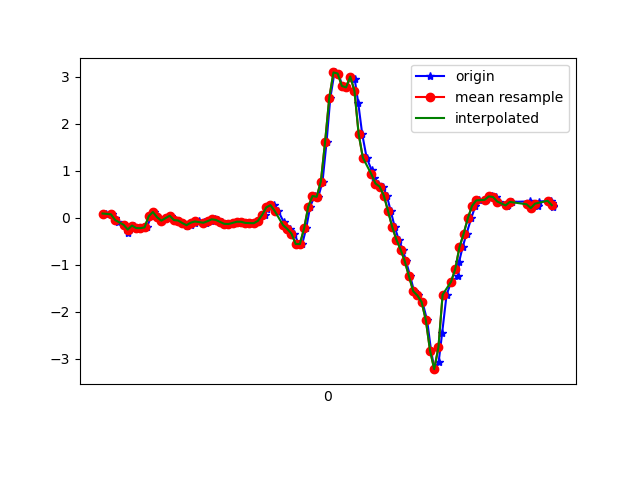

Data behind this chart, as committed beside it:
1617836047257, 531690879172552, 0.08987791, -0.40248227, -0.08908929
1617836047283, 531690898190264, 0.07277, -0.1227, -0.1233
1617836047300, 531690917232776, -0.00786, -0.3866, -0.0671
1617836047316, 531690936250504, -0.09094, -0.09216, -0.09886
1617836047344, 531690955268232, -0.1496, -0.04207, -0.08909
1617836047361, 531690974292520, -0.3243, -0.1423, -0.1184
1617836047379, 531690993308504, -0.1777, 0.212, -0.1502
1617836047392, 531691012349304, -0.1667, -0.1667, -0.09886
1617836047413, 531691031390104, -0.2192, 0.09598, -0.1636
1617836047430, 531691050406072, -0.2217, 0.2878, -0.1807
1617836047451, 531691069446872, -0.2058, -0.1239, -0.1856
1617836047472, 531691088461112, 0.03123, -0.03841, -0.2662
1617836047487, 531691107501784, 0.1216, 0.009241, -0.2858
1617836047506, 531691126517688, 0.009244, -0.1728, -0.2968
1617836047525, 531691145558360, -0.06284, -0.08239, -0.3457
1617836047545, 531691164599032, -0.009082, -0.07017, -0.2956
1617836047564, 531691183621784, 0.04223, -0.2229, -0.2455
1617836047582, 531691202662808, -0.05062, 0.1058, -0.2638
1617836047602, 531691221679064, -0.05917, 0.2426, -0.1954
1617836047621, 531691240720088, -0.1129, 0.2145, -0.1807
1617836047640, 531691259736344, -0.1679, 0.1607, -0.1929
1617836047659, 531691278779800, -0.1484, 0.1571, -0.2076
1617836047679, 531691297796120, -0.1056, 0.1742, -0.2186
1617836047699, 531691316837272, -0.07994, 0.2084, -0.2125
1617836047722, 531691335878424, -0.09827, 0.2243, -0.1722
1617836047735, 531691354894808, -0.1154, 0.2401, -0.1392
1617836047757, 531691373928856, -0.07383, 0.2695, -0.09886
1617836047778, 531691392944856, -0.03352, 0.2878, -0.05122
1617836047792, 531691411985752, -0.04696, 0.2768, 0.003762
1617836047811, 531691431001816, -0.08972, 0.256, 0.04286
1617836047830, 531691450042648, -0.13, 0.2401, 0.08195
1617836047849, 531691469083544, -0.1337, 0.212, 0.1137
1617836047868, 531691488074200, -0.1093, 0.1864, 0.1382
1617836047887, 531691507114264, -0.08483, 0.1546, 0.1577
1617836047906, 531691526129496, -0.08605, 0.1216, 0.1785
1617836047932, 531691545169560, -0.1105, 0.1009, 0.2078
1617836047944, 531691564184856, -0.1142, 0.0801, 0.2286
1617836047963, 531691583229912, -0.1166, 0.06422, 0.2188
1617836047982, 531691602245272, -0.06773, 0.06666, 0.2261
1617836048013, 531691621285464, 0.05811, 0.0801, 0.2322
1617836048023, 531691640300824, 0.1864, 0.09232, 0.2334
1617836048039, 531691659341016, 0.2524, 0.09354, 0.2725
1617836048058, 531691678354840, 0.2683, 0.0801, 0.3532
1617836048077, 531691697394968, 0.1436, 0.04711, 0.413
1617836048103, 531691716410264, -0.09094, -0.009085, 0.4497
1617836048115, 531691735450456, -0.2241, -0.02008, 0.4619
1617836048134, 531691754465816, -0.2388, 0.01535, 0.446
1617836048154, 531691773506008, -0.3389, 0.05567, 0.3666
1617836048174, 531691792533528, -0.5589, 0.09965, 0.1785
1617836048191, 531691811573912, -0.5613, 0.1913, 0.01842
1617836048210, 531691830589528, -0.229, 0.2389, -0.039
1617836048229, 531691849630040, 0.2365, 0.1412, -0.2052
1617836048250, 531691868645720, 0.4625, -0.1337, -0.491
1617836048268, 531691887686616, 0.4454, -0.5369, -0.8527
1617836048288, 531691906727000, 0.7704, -1.093, -1.181
1617836048307, 531691925742680, 1.606, -1.768, -1.548
1617836048325, 531691944783192, 2.55, -2.514, -1.847
1617836048345, 531691963798744, 3.092, -3.154, -1.949
1617836048364, 531691982840920, 3.068, -3.688, -1.995
1617836048382, 531692001856728, 2.803, -4.073, -2.062
1617836048401, 531692020897240, 2.774, -4.248, -2.115
... 51 more rows
